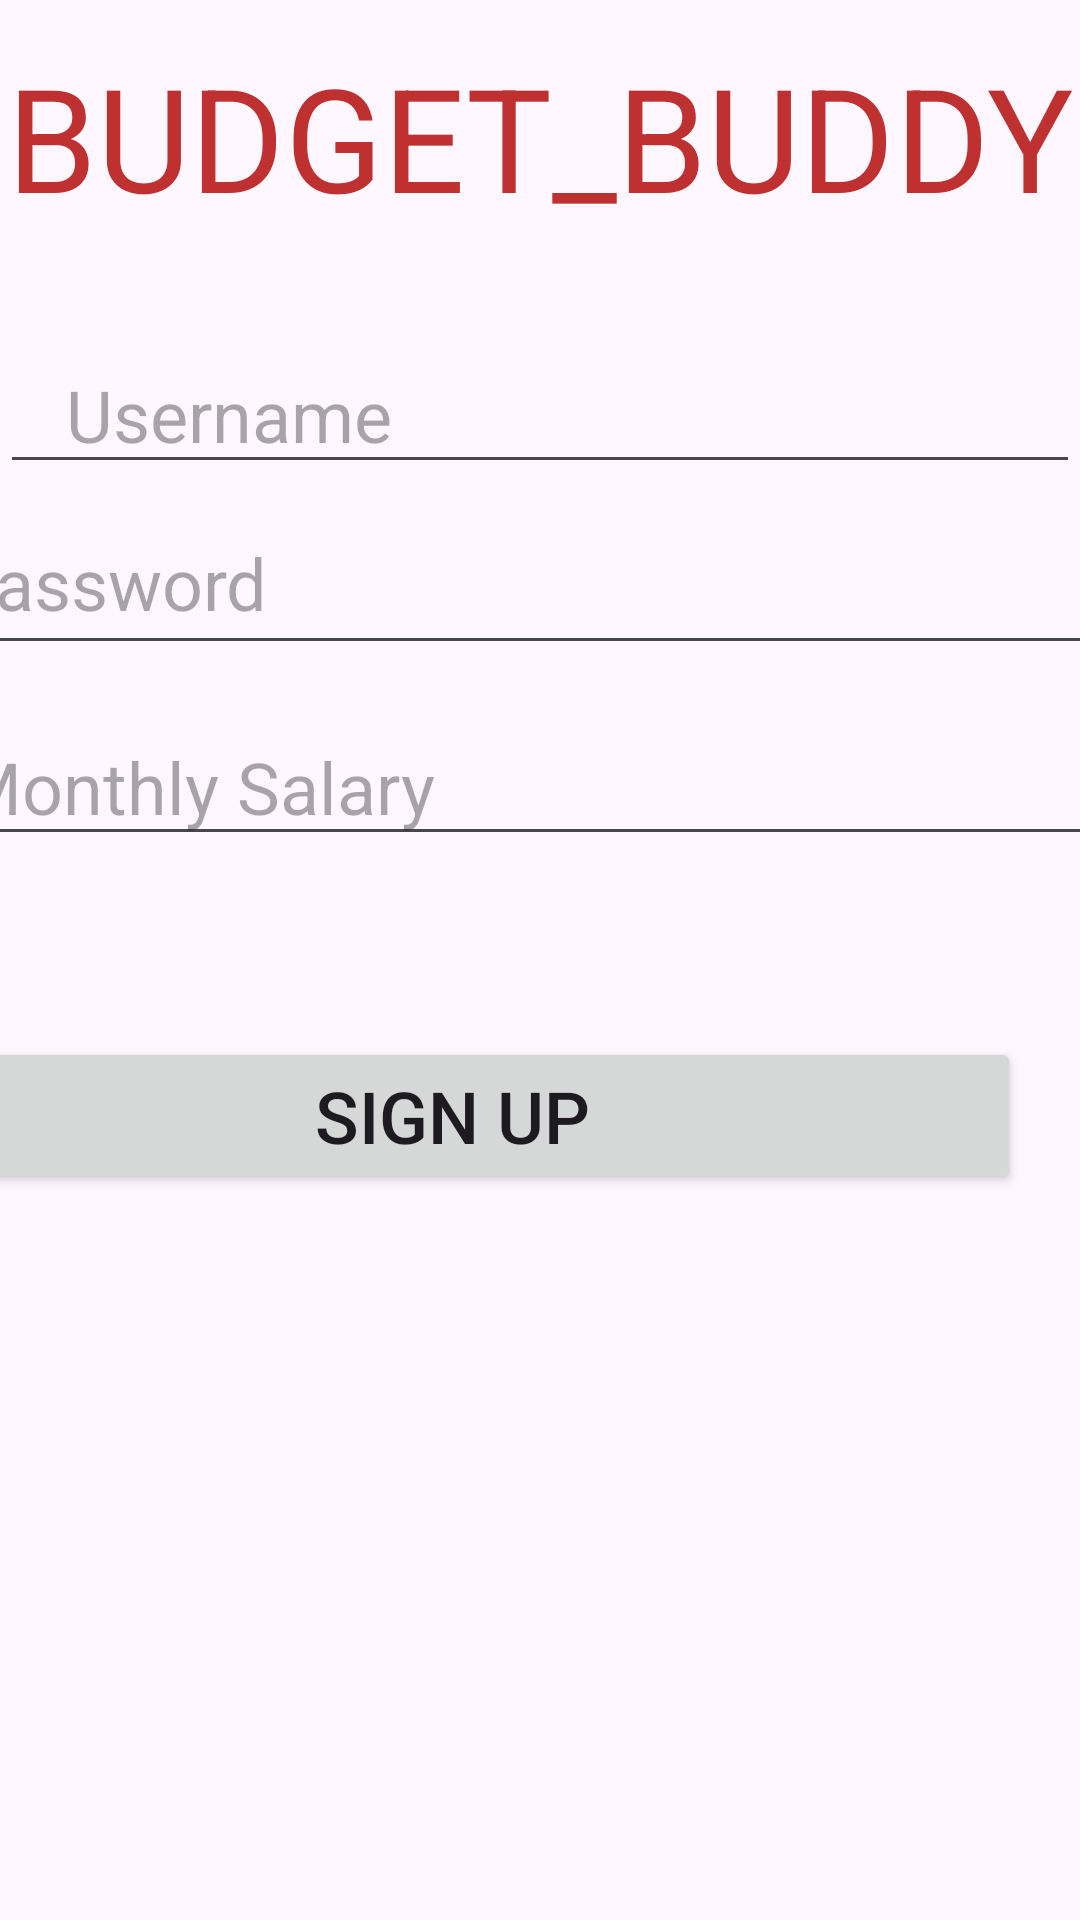

Layout XML and referenced resources for this Android screen:
<!-- AndroidManifest.xml: application theme Theme.Splitapp -->
<!-- res/layout/activity_main.xml -->
<?xml version="1.0" encoding="utf-8"?>
<androidx.constraintlayout.widget.ConstraintLayout xmlns:android="http://schemas.android.com/apk/res/android"
    xmlns:app="http://schemas.android.com/apk/res-auto"
    xmlns:tools="http://schemas.android.com/tools"
    android:id="@+id/linearLayout2"
    android:layout_width="match_parent"
    android:layout_height="match_parent">

    <EditText
        android:id="@+id/Username"
        android:layout_width="0dp"
        android:layout_height="wrap_content"
        android:layout_marginTop="92dp"
        android:hint="   Username"
        android:textSize="24sp"
        app:layout_constraintBottom_toBottomOf="parent"
        app:layout_constraintEnd_toEndOf="parent"
        app:layout_constraintHorizontal_bias="0.0"
        app:layout_constraintStart_toStartOf="parent"
        app:layout_constraintTop_toTopOf="parent"
        app:layout_constraintVertical_bias="0.04" />

    <EditText
        android:id="@+id/Monthlysal"
        android:layout_width="400dp"
        android:layout_height="49dp"
        android:hint="Monthly Salary"
        android:inputType="numberDecimal"
        android:textSize="24sp"
        app:layout_constraintBottom_toBottomOf="parent"
        app:layout_constraintEnd_toEndOf="parent"
        app:layout_constraintHorizontal_bias="0.454"
        app:layout_constraintStart_toStartOf="parent"
        app:layout_constraintTop_toTopOf="parent"
        app:layout_constraintVertical_bias="0.4" />

    <EditText
        android:id="@+id/Bgoal"
        android:layout_width="402dp"
        android:layout_height="58dp"
        android:hint="Password"
        android:inputType="textPassword"
        android:textSize="24sp"
        app:layout_constraintBottom_toBottomOf="parent"
        app:layout_constraintEnd_toEndOf="parent"
        app:layout_constraintStart_toStartOf="parent"
        app:layout_constraintTop_toTopOf="parent"
        app:layout_constraintVertical_bias="0.281" />

    <Button
        android:id="@+id/btnSignUp"
        android:layout_width="379dp"
        android:layout_height="wrap_content"
        android:layout_marginTop="124dp"
        android:layout_marginEnd="20dp"
        android:text="Sign Up"
        android:textSize="24sp"
        app:layout_constraintEnd_toEndOf="parent"
        app:layout_constraintTop_toBottomOf="@+id/Bgoal" />

    <TextView
        android:id="@+id/textView"
        android:layout_width="wrap_content"
        android:layout_height="wrap_content"
        android:text="BUDGET_BUDDY"
        android:textColor="#BF3030"
        android:textSize="48sp"
        app:layout_constraintBottom_toBottomOf="parent"
        app:layout_constraintEnd_toEndOf="parent"
        app:layout_constraintStart_toStartOf="parent"
        app:layout_constraintTop_toTopOf="parent"
        app:layout_constraintVertical_bias="0.023" />

</androidx.constraintlayout.widget.ConstraintLayout>
<!-- resources referenced by this layout -->
<resources>
  <style name="Theme.Splitapp" parent="Base.Theme.Splitapp" />
  <style name="Base.Theme.Splitapp" parent="Theme.Material3.DayNight.NoActionBar">
          
          
      </style>
</resources>
